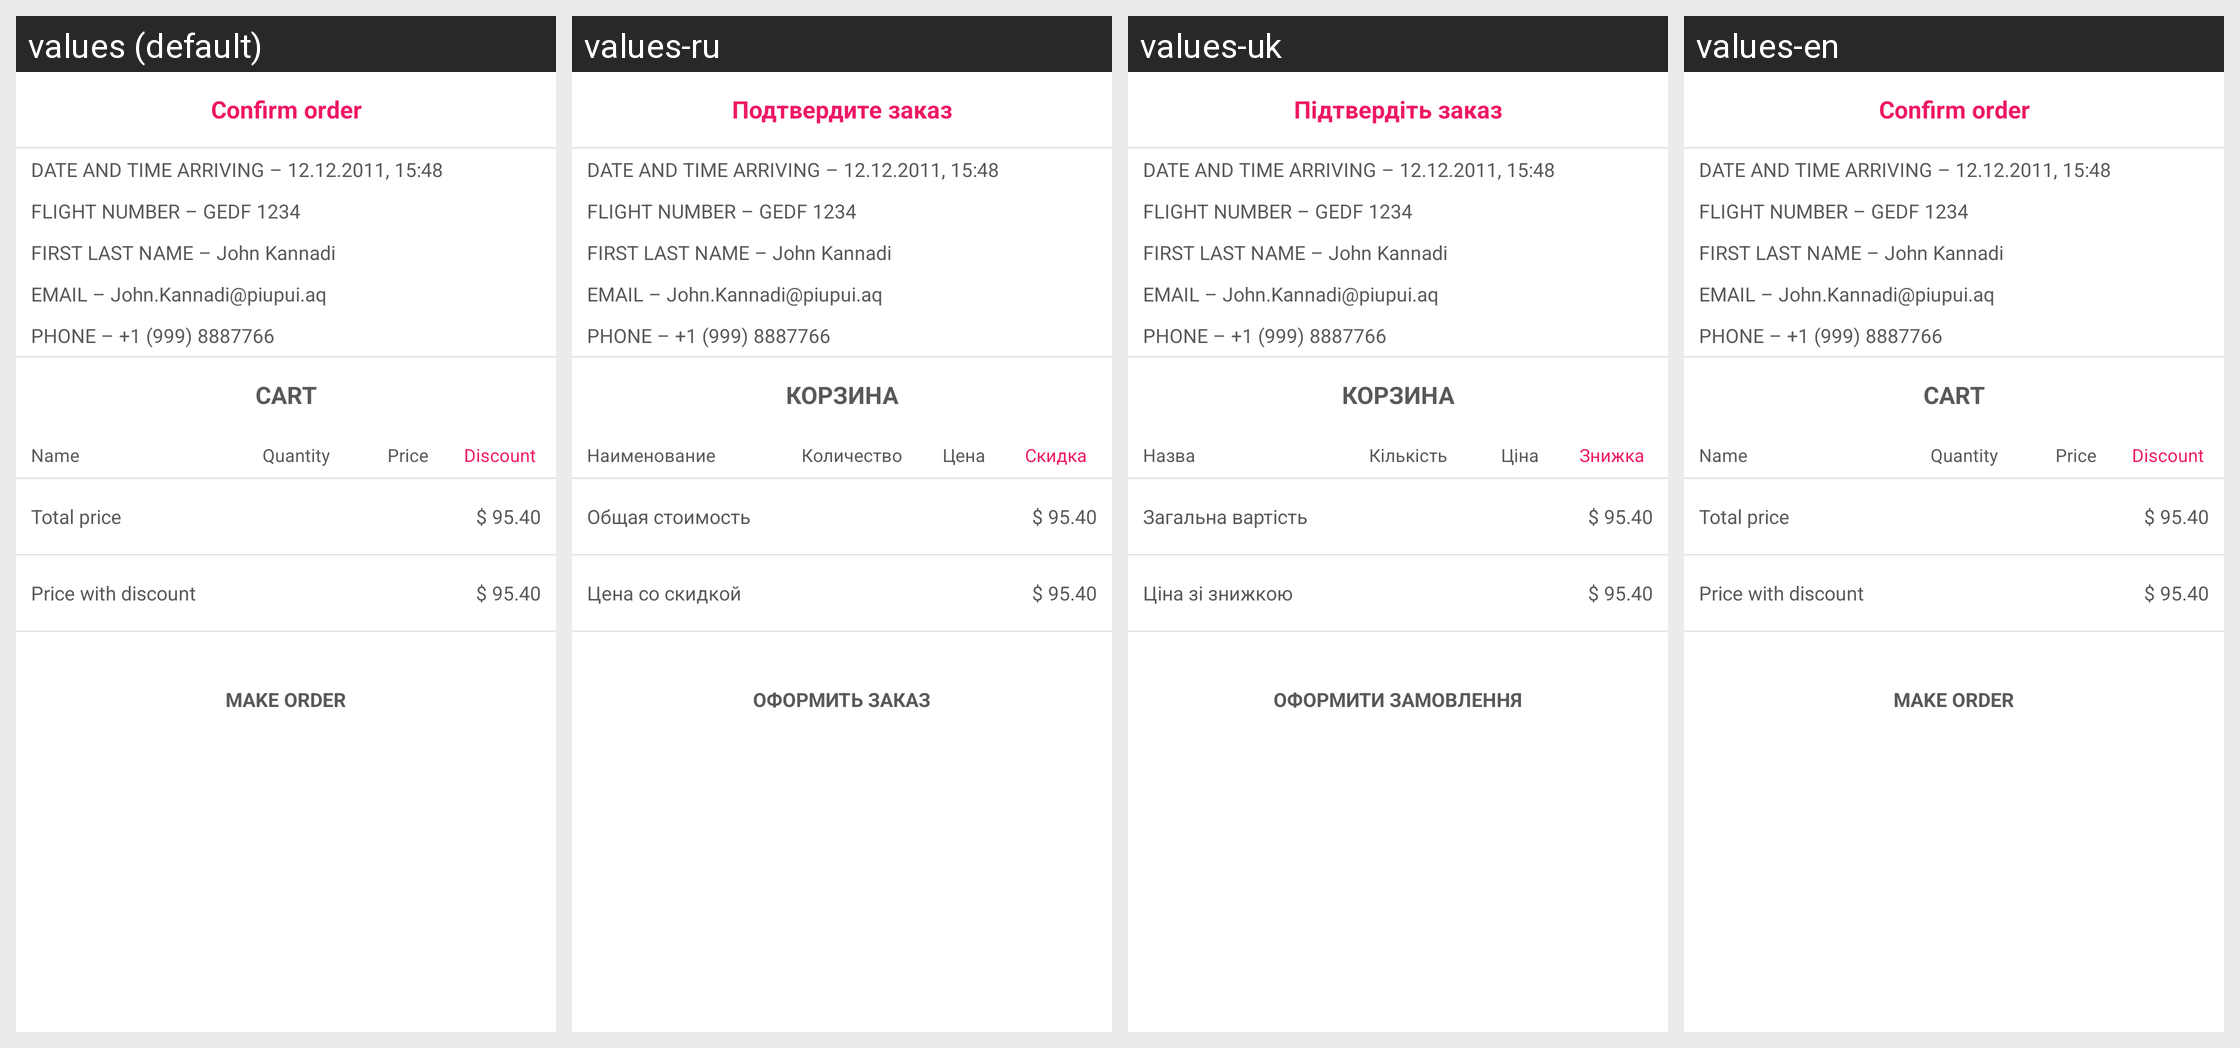

Here is an Android app screen in its default locale and in the app's own translations. Write out the translated-string differences for the strings that appear on this screen.
Android screen res/layout/screen_confirm.xml rendered under 4 locales, left to right: values (default), values-ru, values-uk, values-en. Device: Nexus 5 (rendered at 1080×1920; each locale shown at half size, 540×960, under a caption strip naming it); theme AppTheme.
Strings drawn on this screen, with the default value and each locale's value (text and hints the layout hard-codes, and strings that could not be matched under every locale, appear in the picture but are not listed):

confirm_order
  values: Confirm order
  values-ru: Подтвердите заказ
  values-uk: Підтвердіть заказ
  values-en: Confirm order

cart_caps
  values: CART
  values-ru: КОРЗИНА
  values-uk: КОРЗИНА
  values-en: CART

name
  values: Name
  values-ru: Наименование
  values-uk: Назва
  values-en: Name

quantity
  values: Quantity
  values-ru: Количество
  values-uk: Кількість
  values-en: Quantity

price
  values: Price
  values-ru: Цена
  values-uk: Цiна
  values-en: Price

discount
  values: Discount
  values-ru: Скидка
  values-uk: Знижка
  values-en: Discount

total_price
  values: Total price
  values-ru: Общая стоимость
  values-uk: Загальна вартість
  values-en: Total price

price_with_discount
  values: Price with discount
  values-ru: Цена со скидкой
  values-uk: Ціна зі знижкою
  values-en: Price with discount

make_order_caps
  values: MAKE ORDER
  values-ru: ОФОРМИТЬ ЗАКАЗ
  values-uk: ОФОРМИТИ ЗАМОВЛЕННЯ
  values-en: MAKE ORDER
